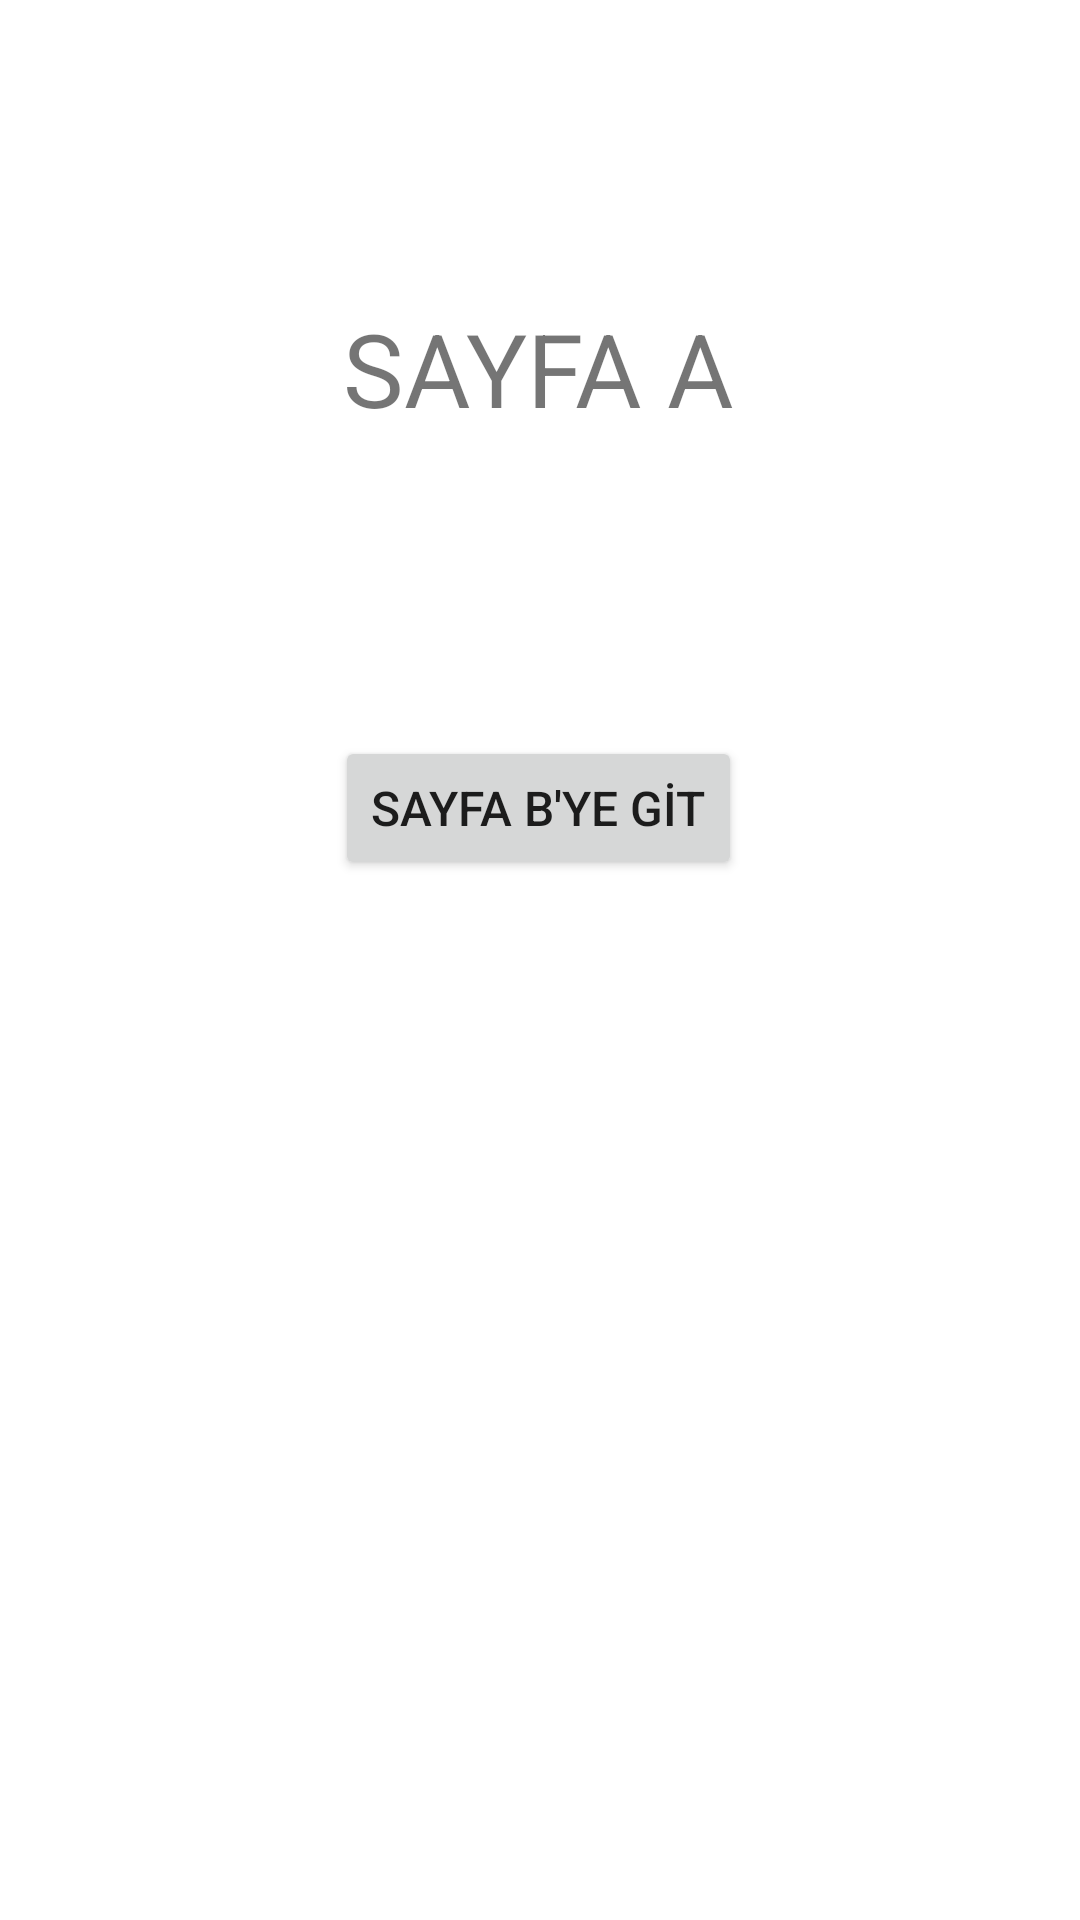

Write the Android layout XML for this screen, with the resource values it uses.
<!-- AndroidManifest.xml: application theme Theme.ButonlaGecisOdevi -->
<!-- res/layout/activity_asayfasi_ekrani.xml -->
<?xml version="1.0" encoding="utf-8"?>
<androidx.constraintlayout.widget.ConstraintLayout xmlns:android="http://schemas.android.com/apk/res/android"
    xmlns:app="http://schemas.android.com/apk/res-auto"
    xmlns:tools="http://schemas.android.com/tools"
    android:layout_width="match_parent"
    android:layout_height="match_parent"
    tools:context=".ASayfasiEkraniActivity">

    <TextView
        android:id="@+id/tv_sayfa_a"
        android:layout_width="wrap_content"
        android:layout_height="wrap_content"
        android:layout_marginTop="100dp"
        android:text="SAYFA A"
        android:textSize="34sp"
        app:layout_constraintEnd_toEndOf="parent"
        app:layout_constraintHorizontal_bias="0.498"
        app:layout_constraintStart_toStartOf="parent"
        app:layout_constraintTop_toTopOf="parent" />

    <Button
        android:id="@+id/buttonBgit"
        android:layout_width="wrap_content"
        android:layout_height="wrap_content"
        android:layout_marginTop="100dp"
        android:text="SAYFA B'YE GİT"
        android:textSize="16sp"
        app:layout_constraintEnd_toEndOf="parent"
        app:layout_constraintHorizontal_bias="0.498"
        app:layout_constraintStart_toStartOf="parent"
        app:layout_constraintTop_toBottomOf="@+id/tv_sayfa_a" />
</androidx.constraintlayout.widget.ConstraintLayout>
<!-- resources referenced by this layout -->
<resources>
  <style name="Theme.ButonlaGecisOdevi" parent="Theme.MaterialComponents.DayNight.DarkActionBar">
          
          <item name="colorPrimary">@color/purple_500</item>
          <item name="colorPrimaryVariant">@color/purple_700</item>
          <item name="colorOnPrimary">@color/white</item>
          
          <item name="colorSecondary">@color/teal_200</item>
          <item name="colorSecondaryVariant">@color/teal_700</item>
          <item name="colorOnSecondary">@color/black</item>
          
          <item name="android:statusBarColor" tools:targetApi="l">?attr/colorPrimaryVariant</item>
          
      </style>
  <!-- not gathered from this repository: default colours our renderer supplied (Android Studio template values) -->
  <color name="purple_500">#FF6200EE</color>
  <color name="purple_700">#FF3700B3</color>
  <color name="teal_200">#FF03DAC5</color>
  <color name="teal_700">#FF018786</color>
  <color name="black">#FF000000</color>
  <color name="white">#FFFFFFFF</color>
</resources>
